Photos from the image-classification dataset "dataset" in the GitHub repository jdevosMagento/ml. Its 4 classes are: brick 2x4, tile 2x2, 93273 slope curved double with no studs 4x1, brick special masonry 1x2.

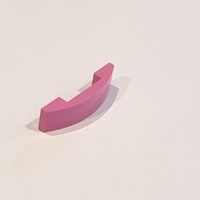
Label: 93273 slope curved double with no studs 4x1

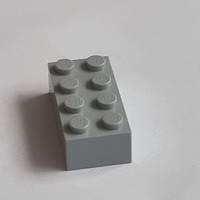
Label: brick 2x4

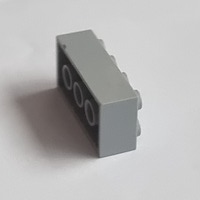
Label: brick 2x4

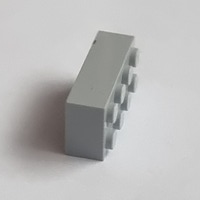
Label: brick 2x4

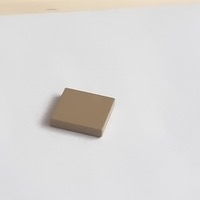
Label: tile 2x2

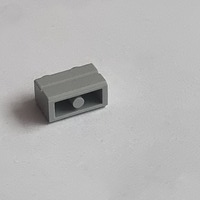
Label: brick special masonry 1x2
